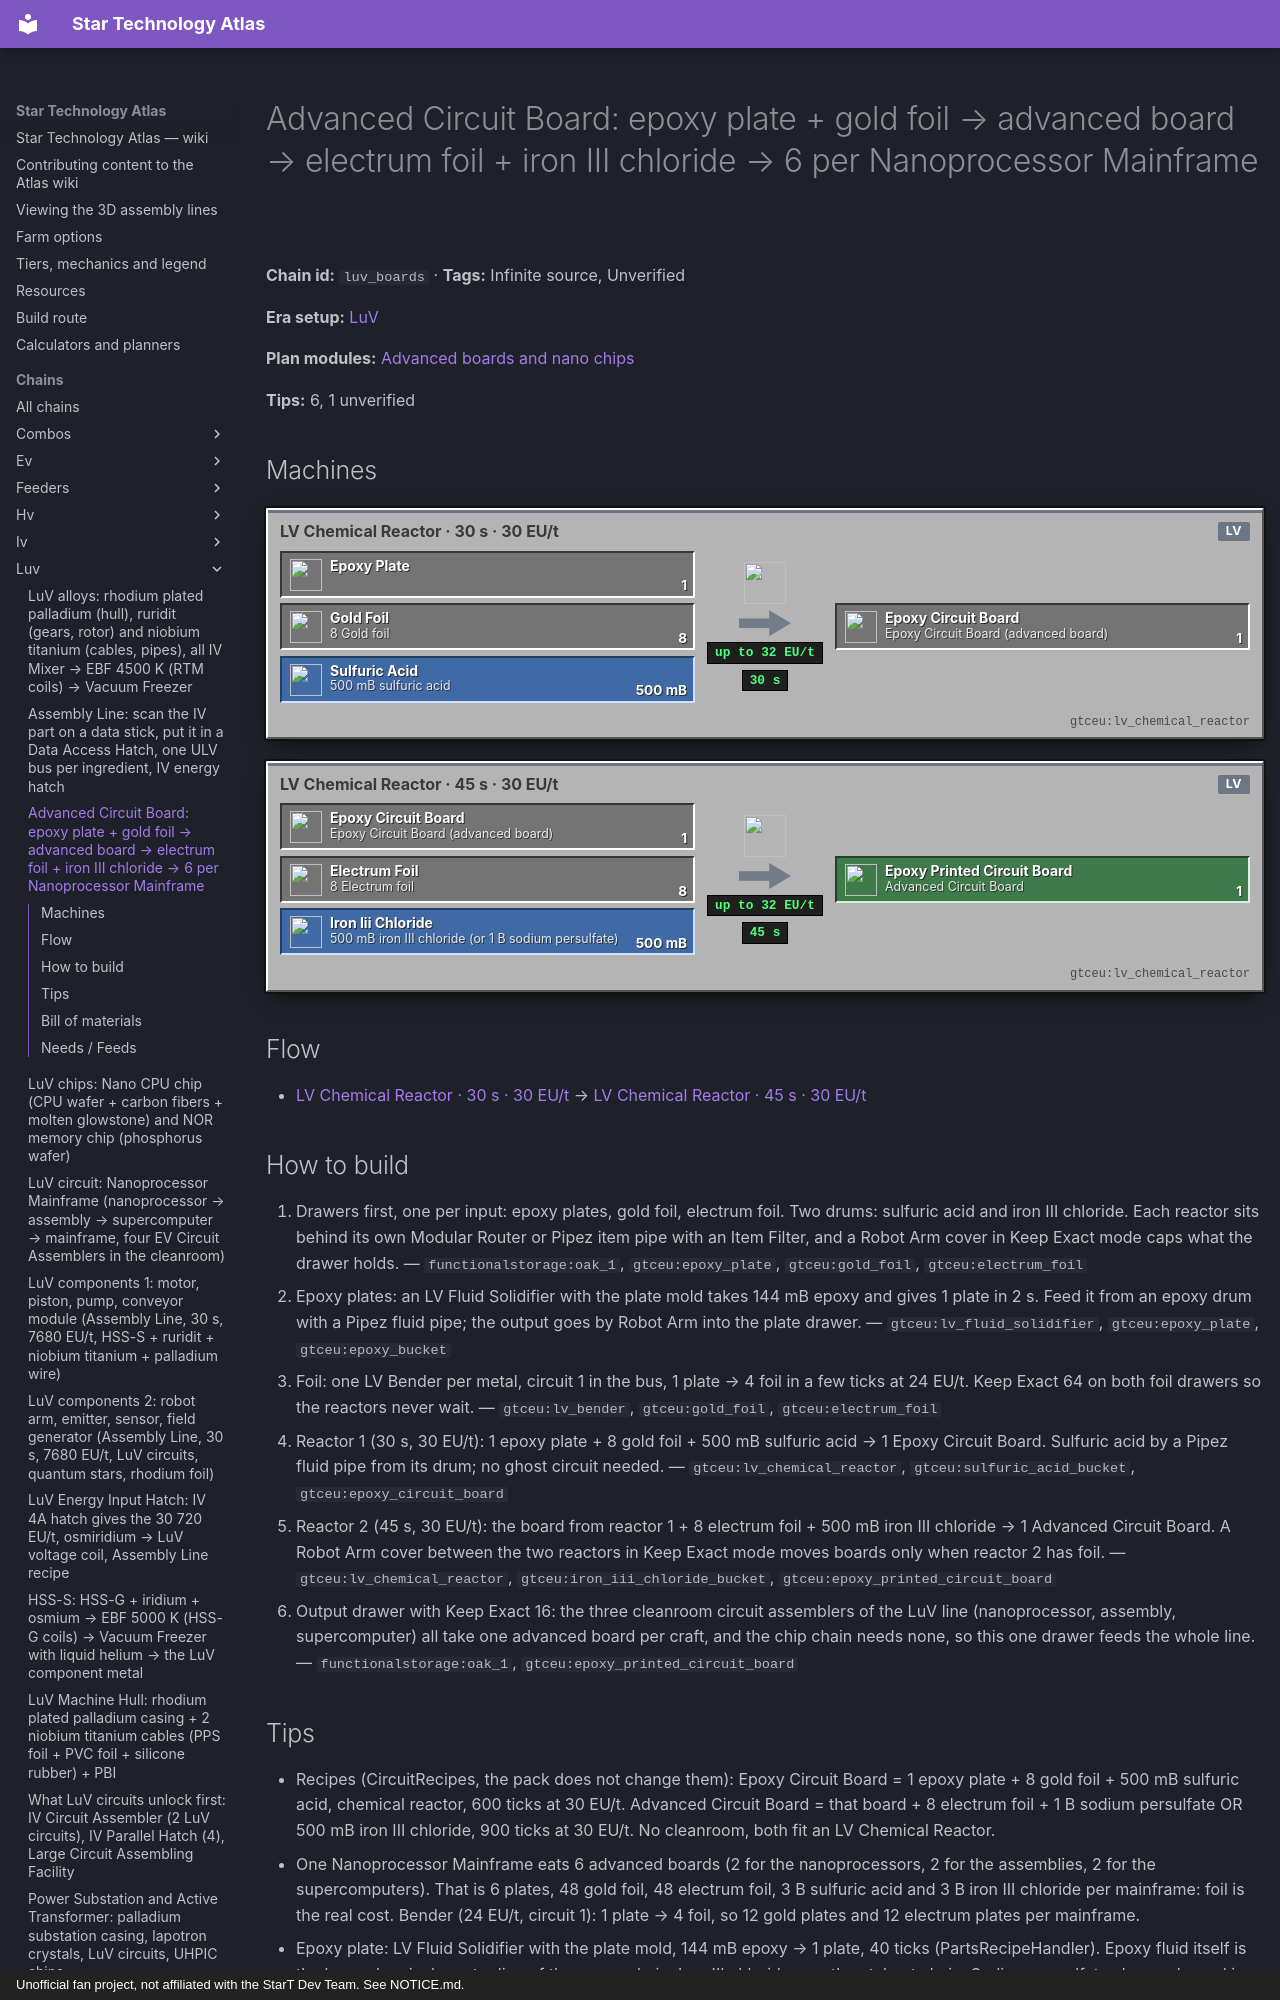

repository: BLGuyDev/StarT-Atlas · page: chains/luv/luv_boards/index.html · generator: mkdocs · copyright: Unofficial fan project, not affiliated with the StarT Dev Team. See NOTICE.md.

---
kind: chain
id: luv_boards
order: 1170
data:
  t: |-
    Advanced Circuit Board: epoxy plate + gold foil → advanced board → electrum foil + iron III chloride → 6 per Nanoprocessor Mainframe
  inf: true
  "n":
    - [ep, Epoxy plate, i, "gtceu:epoxy_plate"]
    - [gf, "8 Gold foil", i, "gtceu:gold_foil"]
    - [sa, "500 mB sulfuric acid", f, "gtceu:sulfuric_acid_bucket"]
    - [r1, "LV Chemical Reactor · 30 s · 30 EU/t", m, "gtceu:lv_chemical_reactor"]
    - [eb, "Epoxy Circuit Board (advanced board)", x, "gtceu:epoxy_circuit_board"]
    - [el, "8 Electrum foil", i, "gtceu:electrum_foil"]
    - [fc, "500 mB iron III chloride (or 1 B sodium persulfate)", f, "gtceu:iron_iii_chloride_bucket"]
    - [r2, "LV Chemical Reactor · 45 s · 30 EU/t", m, "gtceu:lv_chemical_reactor"]
    - [ab, Advanced Circuit Board, o, "gtceu:epoxy_printed_circuit_board"]
  e:
    - [ep, r1, "1"]
    - [gf, r1, "8"]
    - [sa, r1, "500 mB"]
    - [r1, eb, "1 / 30 s"]
    - [eb, r2, "1"]
    - [el, r2, "8"]
    - [fc, r2, "500 mB"]
    - [r2, ab, "1 / 45 s"]
  tips:
    - |-
      Recipes (CircuitRecipes, the pack does not change them): Epoxy Circuit Board = 1 epoxy plate + 8 gold foil + 500 mB sulfuric acid, chemical reactor, 600 ticks at 30 EU/t. Advanced Circuit Board = that board + 8 electrum foil + 1 B sodium persulfate OR 500 mB iron III chloride, 900 ticks at 30 EU/t. No cleanroom, both fit an LV Chemical Reactor.
    - |-
      One Nanoprocessor Mainframe eats 6 advanced boards (2 for the nanoprocessors, 2 for the assemblies, 2 for the supercomputers). That is 6 plates, 48 gold foil, 48 electrum foil, 3 B sulfuric acid and 3 B iron III chloride per mainframe: foil is the real cost. Bender (24 EU/t, circuit 1): 1 plate → 4 foil, so 12 gold plates and 12 electrum plates per mainframe.
    - |-
      Epoxy plate: LV Fluid Solidifier with the plate mold, 144 mB epoxy → 1 plate, 40 ticks (PartsRecipeHandler). Epoxy fluid itself is the large chemical reactor line of the epoxy chain. Iron III chloride: see the etchant chain. Sodium persulfate also works and is the one the cleanroom boards later use.
    - |-
      The pack also adds a copper-chloride etch (circuit_etching.js: advanced board + 8 electrum foil + 250 mB cupric chloride solution, 900 ticks, 30 EU/t). The only recipe found for cupric chloride solution is the Chemical Plant skip (kjs chemical_plant.js), so it is not a LuV route: use iron III chloride or persulfate.
    - |-
      Sub-steps people skip: (1) the board comes in two reactions with two different fluids, so two reactors and two drums, never one reactor with both; (2) gold foil and electrum foil are different drawers; (3) the plastic board (6 per mainframe too) is a different item from this epoxy one: do not mix their drawers; (4) epoxy needs the solidifier and a plate mold, a bucket is not enough.
    - |-
      Unverified: the exact plate-mold solidifier machine tier in this pack (any solidifier should accept a 2 s ULV-power recipe, check EMI), and where the epoxy plate drawer feeds from if you automate the epoxy line.
  b:
    - ["gtceu:lv_chemical_reactor", 2]
    - ["gtceu:lv_fluid_solidifier", 1]
    - ["gtceu:lv_bender", 2]
    - ["functionalstorage:oak_1", 8]
    - ["modularrouters:modular_router", 5]
    - ["gtceu:lv_robot_arm", 5]
    - ["gtceu:item_filter", 5]
    - ["pipez:item_pipe", 16]
    - ["pipez:fluid_pipe", 4]
    - ["gtceu:steel_drum", 3]
  how:
    - i: ["functionalstorage:oak_1", "gtceu:epoxy_plate", "gtceu:gold_foil", "gtceu:electrum_foil"]
      t: |-
        Drawers first, one per input: epoxy plates, gold foil, electrum foil. Two drums: sulfuric acid and iron III chloride. Each reactor sits behind its own Modular Router or Pipez item pipe with an Item Filter, and a Robot Arm cover in Keep Exact mode caps what the drawer holds.
    - i: ["gtceu:lv_fluid_solidifier", "gtceu:epoxy_plate", "gtceu:epoxy_bucket"]
      t: |-
        Epoxy plates: an LV Fluid Solidifier with the plate mold takes 144 mB epoxy and gives 1 plate in 2 s. Feed it from an epoxy drum with a Pipez fluid pipe; the output goes by Robot Arm into the plate drawer.
    - i: ["gtceu:lv_bender", "gtceu:gold_foil", "gtceu:electrum_foil"]
      t: |-
        Foil: one LV Bender per metal, circuit 1 in the bus, 1 plate → 4 foil in a few ticks at 24 EU/t. Keep Exact 64 on both foil drawers so the reactors never wait.
    - i: ["gtceu:lv_chemical_reactor", "gtceu:sulfuric_acid_bucket", "gtceu:epoxy_circuit_board"]
      t: |-
        Reactor 1 (30 s, 30 EU/t): 1 epoxy plate + 8 gold foil + 500 mB sulfuric acid → 1 Epoxy Circuit Board. Sulfuric acid by a Pipez fluid pipe from its drum; no ghost circuit needed.
    - i: ["gtceu:lv_chemical_reactor", "gtceu:iron_iii_chloride_bucket", "gtceu:epoxy_printed_circuit_board"]
      t: |-
        Reactor 2 (45 s, 30 EU/t): the board from reactor 1 + 8 electrum foil + 500 mB iron III chloride → 1 Advanced Circuit Board. A Robot Arm cover between the two reactors in Keep Exact mode moves boards only when reactor 2 has foil.
    - i: ["functionalstorage:oak_1", "gtceu:epoxy_printed_circuit_board"]
      t: |-
        Output drawer with Keep Exact 16: the three cleanroom circuit assemblers of the LuV line (nanoprocessor, assembly, supercomputer) all take one advanced board per craft, and the chip chain needs none, so this one drawer feeds the whole line.
---
# Advanced Circuit Board: epoxy plate + gold foil → advanced board → electrum foil + iron III chloride → 6 per Nanoprocessor Mainframe

<!-- Generated from the front matter by tools/refresh_body.js. Edit the front matter, not this text. -->

**Chain id:** `luv_boards` · **Tags:** Infinite source, Unverified

**Era setup:** [LuV](../../eras/luv.md)

**Plan modules:** [Advanced boards and nano chips](../../plan/p11.md#luvboards)

**Tips:** 6, 1 unverified
